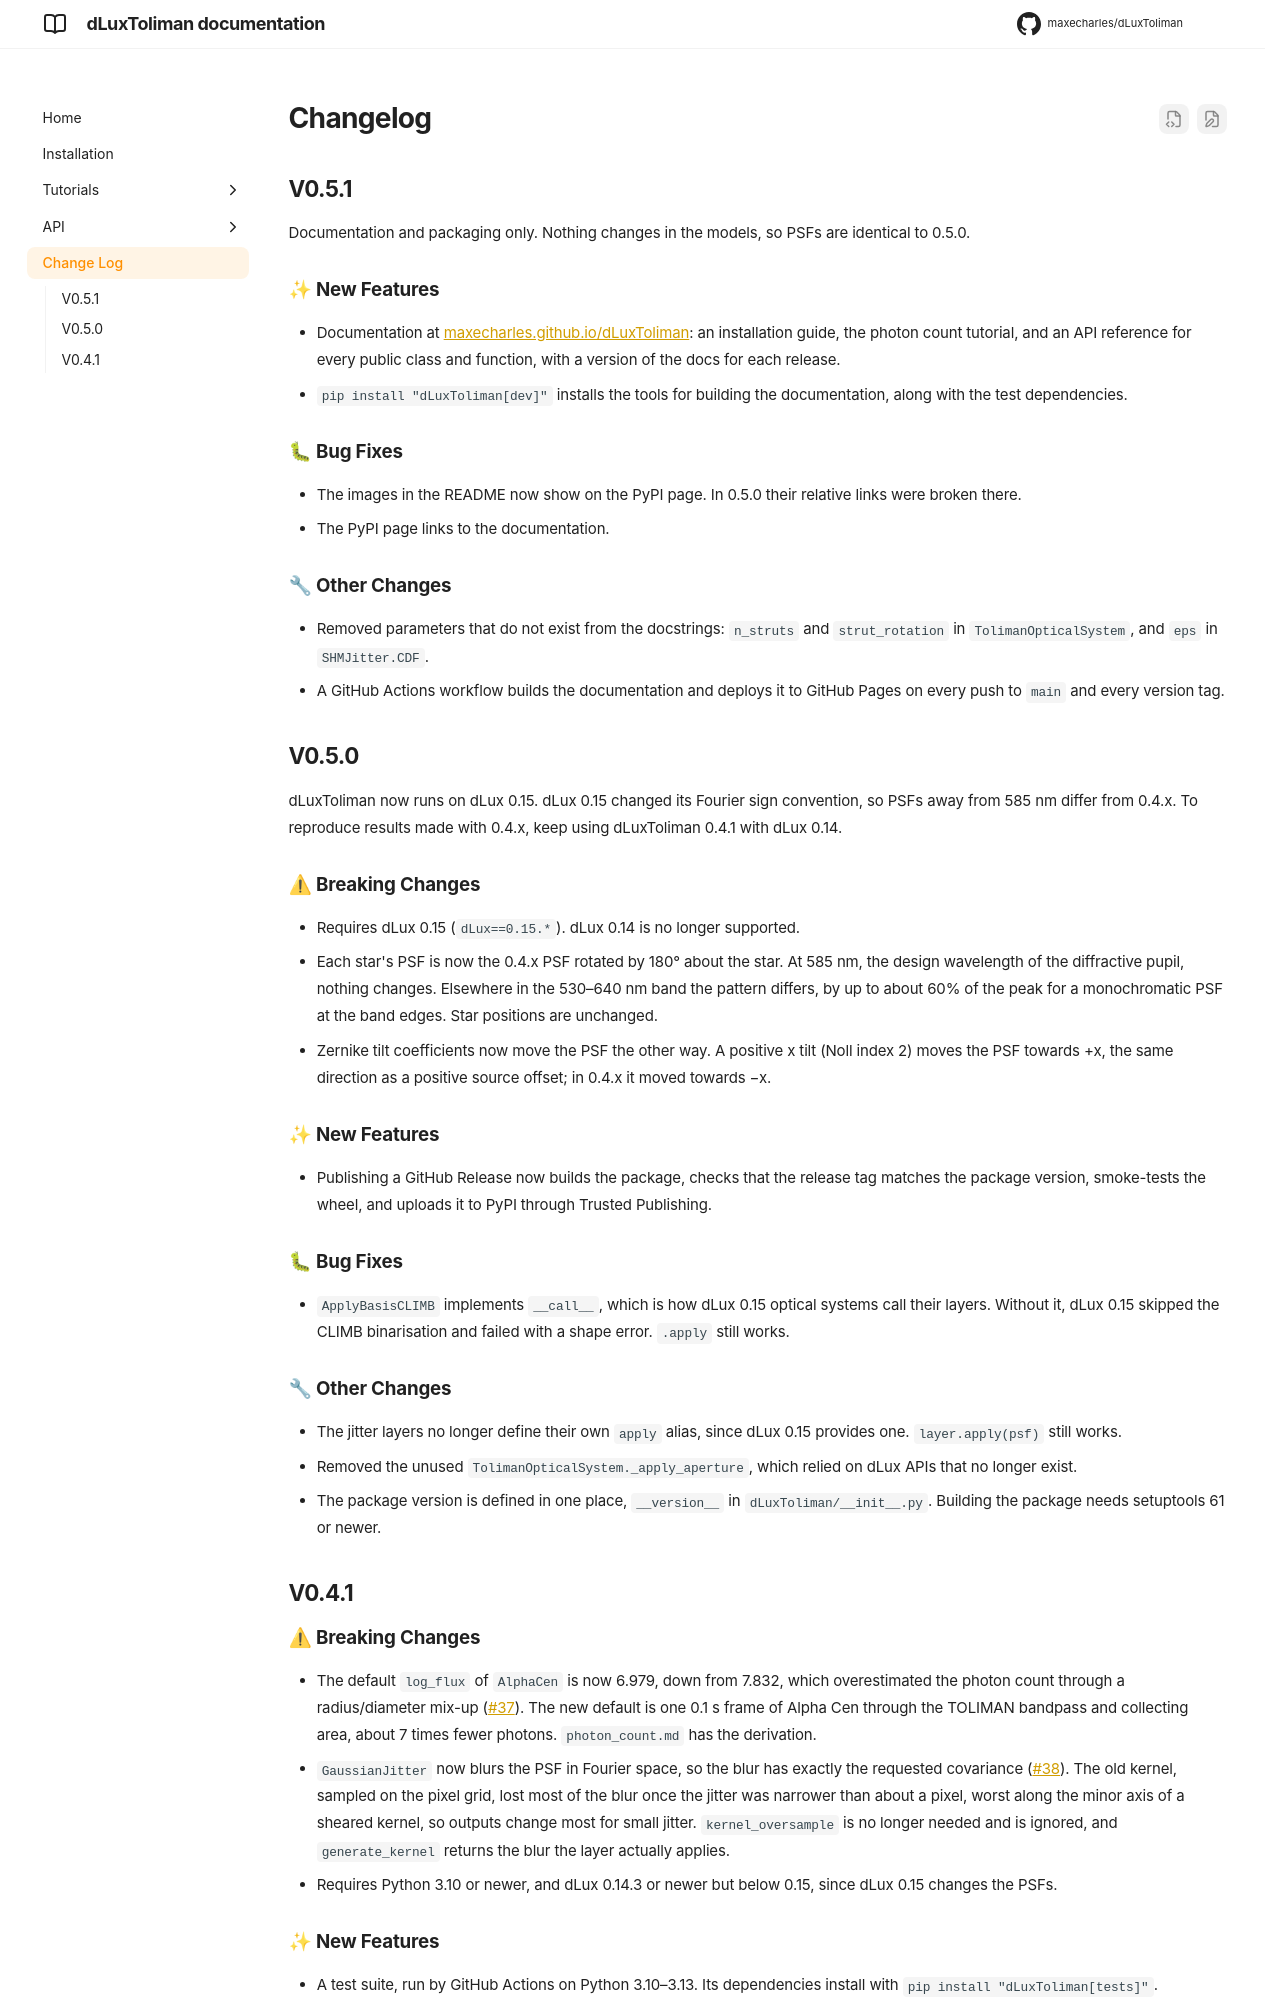

repository: maxecharles/dLuxToliman · page: 0.5.1/changelog/index.html · generator: mkdocs

# Changelog

## V0.5.1

Documentation and packaging only. Nothing changes in the models, so PSFs are identical
to 0.5.0.

### ✨ New Features
- Documentation at [maxecharles.github.io/dLuxToliman](https://maxecharles.github.io/dLuxToliman/):
  an installation guide, the photon count tutorial, and an API reference for every
  public class and function, with a version of the docs for each release.
- `pip install "dLuxToliman[dev]"` installs the tools for building the documentation,
  along with the test dependencies.

### 🐛 Bug Fixes
- The images in the README now show on the PyPI page. In 0.5.0 their relative links
  were broken there.
- The PyPI page links to the documentation.

### 🔧 Other Changes
- Removed parameters that do not exist from the docstrings: `n_struts` and
  `strut_rotation` in `TolimanOpticalSystem`, and `eps` in `SHMJitter.CDF`.
- A GitHub Actions workflow builds the documentation and deploys it to GitHub Pages on
  every push to `main` and every version tag.

## V0.5.0

dLuxToliman now runs on dLux 0.15. dLux 0.15 changed its Fourier sign convention, so
PSFs away from 585 nm differ from 0.4.x. To reproduce results made with 0.4.x, keep
using dLuxToliman 0.4.1 with dLux 0.14.

### ⚠ Breaking Changes
- Requires dLux 0.15 (`dLux==0.15.*`). dLux 0.14 is no longer supported.
- Each star's PSF is now the 0.4.x PSF rotated by 180° about the star. At 585 nm, the
  design wavelength of the diffractive pupil, nothing changes. Elsewhere in the
  530–640 nm band the pattern differs, by up to about 60% of the peak for a
  monochromatic PSF at the band edges. Star positions are unchanged.
- Zernike tilt coefficients now move the PSF the other way. A positive x tilt (Noll
  index 2) moves the PSF towards +x, the same direction as a positive source offset;
  in 0.4.x it moved towards −x.

### ✨ New Features
- Publishing a GitHub Release now builds the package, checks that the release tag
  matches the package version, smoke-tests the wheel, and uploads it to PyPI through
  Trusted Publishing.

### 🐛 Bug Fixes
- `ApplyBasisCLIMB` implements `__call__`, which is how dLux 0.15 optical systems call
  their layers. Without it, dLux 0.15 skipped the CLIMB binarisation and failed with a
  shape error. `.apply` still works.

### 🔧 Other Changes
- The jitter layers no longer define their own `apply` alias, since dLux 0.15 provides
  one. `layer.apply(psf)` still works.
- Removed the unused `TolimanOpticalSystem._apply_aperture`, which relied on dLux APIs
  that no longer exist.
- The package version is defined in one place, `__version__` in
  `dLuxToliman/__init__.py`. Building the package needs setuptools 61 or newer.

## V0.4.1

### ⚠ Breaking Changes
- The default `log_flux` of `AlphaCen` is now 6.979, down from 7.832, which
  overestimated the photon count through a radius/diameter mix-up
  ([#37](https://github.com/maxecharles/dLuxToliman/issues/37)). The new default is one
  0.1 s frame of Alpha Cen through the TOLIMAN bandpass and collecting area, about 7
  times fewer photons. `photon_count.md` has the derivation.
- `GaussianJitter` now blurs the PSF in Fourier space, so the blur has exactly the
  requested covariance ([#38](https://github.com/maxecharles/dLuxToliman/issues/38)).
  The old kernel, sampled on the pixel grid, lost most of the blur once the jitter was
  narrower than about a pixel, worst along the minor axis of a sheared kernel, so
  outputs change most for small jitter. `kernel_oversample` is no longer needed and is
  ignored, and `generate_kernel` returns the blur the layer actually applies.
- Requires Python 3.10 or newer, and dLux 0.14.3 or newer but below 0.15, since dLux
  0.15 changes the PSFs.
